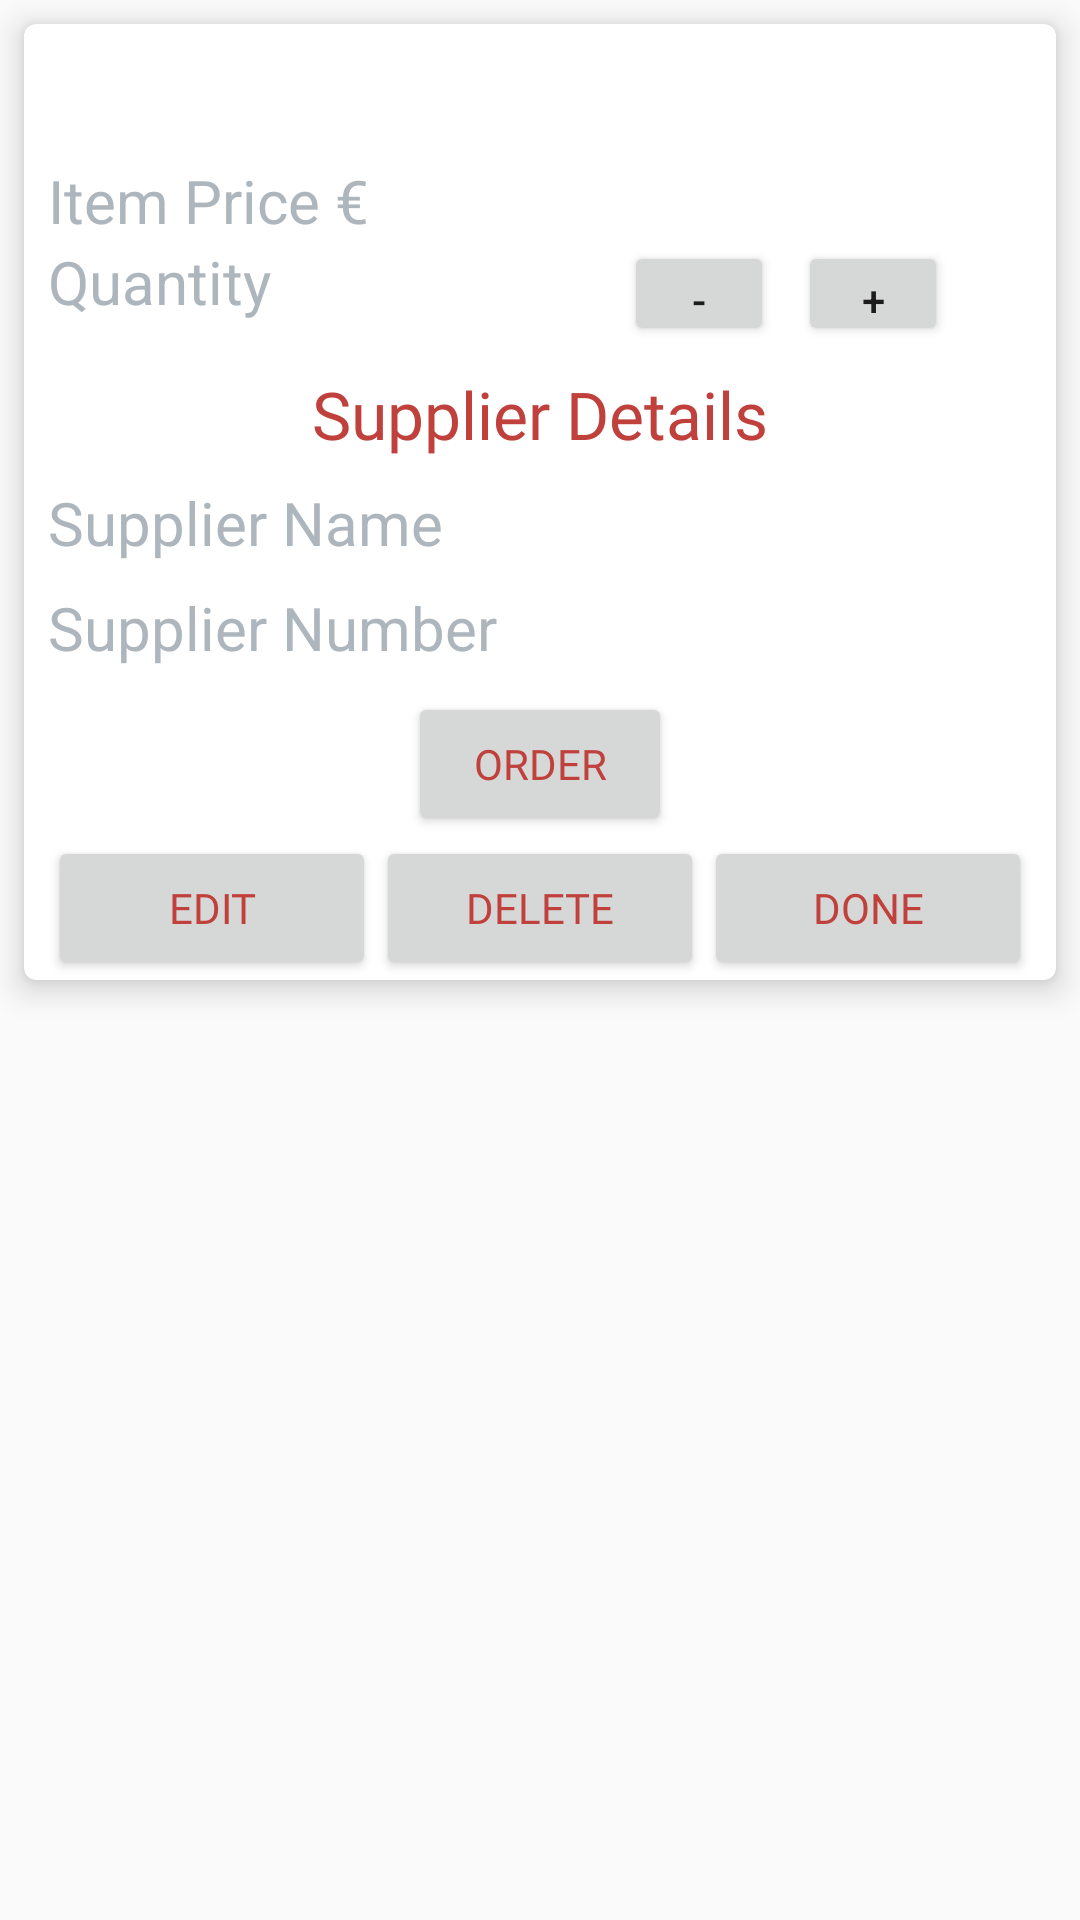

Produce the Android XML layout that renders to this screen, including the resource entries it uses.
<!-- AndroidManifest.xml: application theme AppTheme -->
<!-- res/layout/details_activity.xml -->
<?xml version="1.0" encoding="utf-8"?>
<ScrollView xmlns:android="http://schemas.android.com/apk/res/android"
    xmlns:app="http://schemas.android.com/apk/res-auto"
    xmlns:tools="http://schemas.android.com/tools"
    android:layout_width="match_parent"
    android:layout_height="match_parent">

    <android.support.v7.widget.CardView
        android:id="@+id/hidden_card_view"
        android:layout_width="match_parent"
        android:layout_height="wrap_content"
        android:layout_margin="@dimen/margin_8"
        app:cardCornerRadius="@dimen/radius_4"
        app:cardElevation="@dimen/elevation_6">

        <LinearLayout
            android:layout_width="match_parent"
            android:layout_height="match_parent"
            android:layout_marginLeft="@dimen/margin_8"
            android:layout_marginRight="@dimen/margin_8"
            android:orientation="vertical">

            <TextView
                android:id="@+id/item_title_details"
                android:layout_width="match_parent"
                android:layout_height="wrap_content"
                android:fontFamily="@font/carter_one"
                android:padding="@dimen/margin_8"
                android:gravity="center"
                android:textAppearance="?android:textAppearanceLarge"
                android:textColor="@color/colorPrimaryDark"
                tools:text="@string/title" />

            <LinearLayout
                android:layout_width="match_parent"
                android:layout_height="wrap_content"
                android:orientation="horizontal">

                <TextView
                    android:id="@+id/item_price_details"
                    style="@style/cardView_labels"
                    android:text="@string/item_price" />

                <TextView
                    android:id="@+id/price"
                    style="@style/cardView_values"
                    tools:text="Price" />

            </LinearLayout>


            <LinearLayout
                android:layout_width="match_parent"
                android:layout_height="wrap_content"
                android:orientation="horizontal">

                <TextView
                    android:id="@+id/quantity"
                    style="@style/cardView_labels"
                    android:text="@string/quantity" />

                <LinearLayout
                    android:layout_width="0dp"
                    android:layout_height="wrap_content"
                    android:layout_weight="1"
                    android:gravity="center"
                    android:orientation="horizontal">

                    <Button
                        android:id="@+id/minus_button"
                        android:layout_width="50dp"
                        android:layout_height="35dp"
                        android:text="@string/minus_symbol" />

                    <TextView
                        android:id="@+id/quantity_details"
                        android:layout_width="wrap_content"
                        android:layout_height="wrap_content"
                        android:gravity="center"
                        android:paddingLeft="@dimen/padding_4"
                        android:paddingRight="@dimen/padding_4"
                        android:textSize="@dimen/text_size_18"
                        tools:text="@string/quantity" />

                    <Button
                        android:id="@+id/plus_button"
                        android:layout_width="50dp"
                        android:layout_height="35dp"
                        android:text="@string/plus_symbol" />

                </LinearLayout>

            </LinearLayout>

            <TextView
                android:layout_width="match_parent"
                android:layout_height="wrap_content"
                android:fontFamily="@font/carter_one"
                android:padding="@dimen/margin_8"
                android:gravity="center"
                android:text="@string/supplier_underlined"
                android:textAppearance="?android:textAppearanceLargeInverse"
                android:textColor="@color/colorPrimaryDark" />

            <LinearLayout
                android:layout_width="match_parent"
                android:layout_height="wrap_content"
                android:orientation="horizontal">

                <TextView
                    android:id="@+id/item_supName_details"
                    style="@style/cardView_labels"
                    android:text="@string/name" />

                <TextView
                    android:id="@+id/supplier_name"
                    style="@style/cardView_values"
                    tools:text="@string/name" />

            </LinearLayout>

            <LinearLayout
                android:layout_width="match_parent"
                android:layout_height="wrap_content"
                android:layout_marginBottom="@dimen/margin_8"
                android:layout_marginTop="@dimen/margin_8"
                android:orientation="horizontal">

                <TextView
                    android:id="@+id/item_supNumber_details"
                    style="@style/cardView_labels"
                    android:text="@string/number" />

                <TextView
                    android:id="@+id/supplier_number"
                    style="@style/cardView_values"
                    tools:text="@string/number" />

            </LinearLayout>

            <Button
                android:id="@+id/order"
                android:layout_width="wrap_content"
                android:layout_height="wrap_content"
                android:fontFamily="@font/carter_one"
                android:textColor="@color/colorPrimaryDark"
                android:layout_gravity="center"
                android:text="@string/order" />

            <LinearLayout
                android:layout_width="match_parent"
                android:layout_height="wrap_content"
                android:orientation="horizontal">

                <Button
                    android:id="@+id/edit"
                    android:fontFamily="@font/carter_one"
                    android:layout_width="@dimen/zero_dp"
                    android:layout_height="wrap_content"
                    android:layout_gravity="center"
                    android:layout_weight="1"
                    android:textColor="@color/colorPrimaryDark"
                    android:text="@string/edit"
                    tools:ignore="ButtonStyle" />

                <Button
                    android:id="@+id/delete"
                    android:layout_width="@dimen/zero_dp"
                    android:layout_height="wrap_content"
                    android:fontFamily="@font/carter_one"
                    android:layout_gravity="center"
                    android:layout_weight="1"
                    android:textColor="@color/colorPrimaryDark"
                    android:text="@string/delete"
                    tools:ignore="ButtonStyle" />

                <Button
                    android:id="@+id/done"
                    android:layout_width="0dp"
                    android:fontFamily="@font/carter_one"
                    android:layout_height="wrap_content"
                    android:layout_gravity="center"
                    android:layout_weight="1"
                    android:textColor="@color/colorPrimaryDark"
                    android:text="@string/done"
                    tools:ignore="ButtonStyle" />

            </LinearLayout>

        </LinearLayout>

    </android.support.v7.widget.CardView>

</ScrollView>
<!-- resources referenced by this layout -->
<resources>
  <color name="colorPrimaryDark">#C0403C</color>
  <dimen name="elevation_6">6dp</dimen>
  <dimen name="margin_8">8dp</dimen>
  <dimen name="padding_4">4dp</dimen>
  <dimen name="radius_4">4dp</dimen>
  <dimen name="text_size_18">18sp</dimen>
  <dimen name="zero_dp">0dp</dimen>
  <string name="delete">Delete</string>
  <string name="done">done</string>
  <string name="edit">EDIT</string>
  <string name="item_price">Item Price €</string>
  <string name="minus_symbol">-</string>
  <string name="name">Supplier Name</string>
  <string name="number">Supplier Number</string>
  <string name="order">order</string>
  <string name="plus_symbol">+</string>
  <string name="quantity">Quantity</string>
  <string name="supplier_underlined">Supplier Details</string>
  <string name="title">Title</string>
  <style name="cardView_labels">
          <item name="android:layout_width">0dp</item>
          <item name="android:layout_height">wrap_content</item>
          <item name="android:layout_weight">1</item>
          <item name="android:textColor">#AEB6BD</item>
          <item name="android:textSize">20sp</item>
      </style>
  <style name="cardView_values">
          <item name="android:layout_width">0dp</item>
          <item name="android:layout_height">wrap_content</item>
          <item name="android:layout_weight">1</item>
          <item name="android:gravity">center</item>
          <item name="android:textSize">18sp</item>
      </style>
  <style name="AppTheme" parent="Theme.AppCompat.Light.DarkActionBar">
          
          <item name="colorPrimary">@color/colorPrimary</item>
          <item name="colorPrimaryDark">@color/colorPrimaryDark</item>
          <item name="colorAccent">@color/colorAccent</item>
      </style>
  <color name="colorPrimary">#F0514B</color>
  <color name="colorAccent">#F0514B</color>
</resources>
